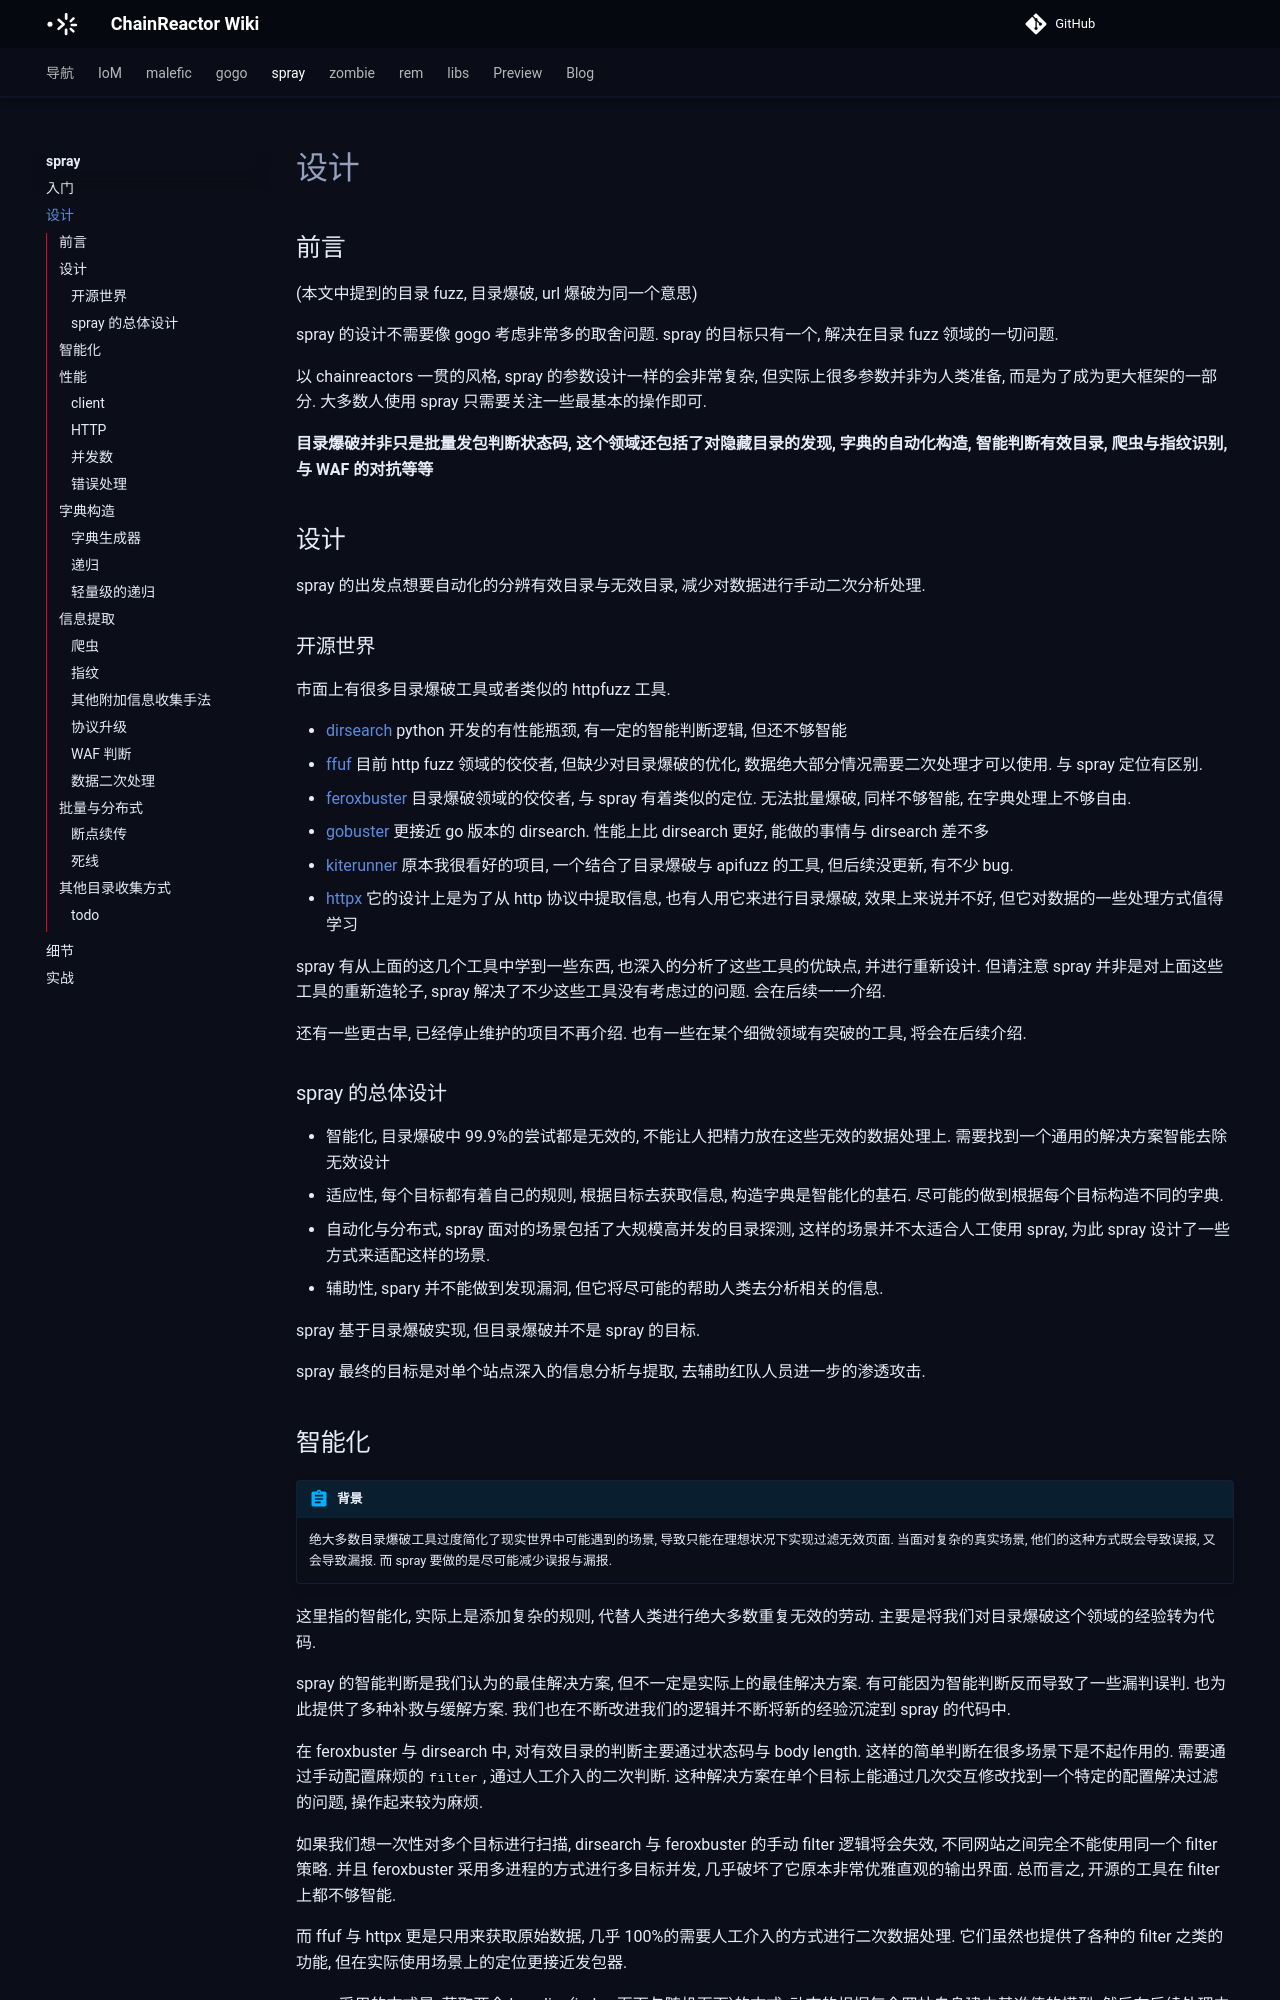

repository: chainreactors/wiki · page: spray/design/index.html · generator: mkdocs

---
title: spray · 设计
---

## 前言

(本文中提到的目录 fuzz, 目录爆破, url 爆破为同一个意思)

spray 的设计不需要像 gogo 考虑非常多的取舍问题. spray 的目标只有一个, 解决在目录 fuzz 领域的一切问题.

以 chainreactors 一贯的风格, spray 的参数设计一样的会非常复杂, 但实际上很多参数并非为人类准备, 而是为了成为更大框架的一部分. 大多数人使用 spray 只需要关注一些最基本的操作即可.

**目录爆破并非只是批量发包判断状态码, 这个领域还包括了对隐藏目录的发现, 字典的自动化构造, 智能判断有效目录, 爬虫与指纹识别, 与 WAF 的对抗等等**

## 设计

spray 的出发点想要自动化的分辨有效目录与无效目录, 减少对数据进行手动二次分析处理.

### 开源世界

市面上有很多目录爆破工具或者类似的 httpfuzz 工具.

- [dirsearch](https://github.com/maurosoria/dirsearch) python 开发的有性能瓶颈, 有一定的智能判断逻辑, 但还不够智能
- [ffuf](https://github.com/ffuf/ffuf) 目前 http fuzz 领域的佼佼者, 但缺少对目录爆破的优化, 数据绝大部分情况需要二次处理才可以使用. 与 spray 定位有区别.
- [feroxbuster](https://github.com/epi052/feroxbuster) 目录爆破领域的佼佼者, 与 spray 有着类似的定位. 无法批量爆破, 同样不够智能, 在字典处理上不够自由.
- [gobuster](https://github.com/OJ/gobuster) 更接近 go 版本的 dirsearch. 性能上比 dirsearch 更好, 能做的事情与 dirsearch 差不多
- [kiterunner](https://github.com/assetnote/kiterunner) 原本我很看好的项目, 一个结合了目录爆破与 apifuzz 的工具, 但后续没更新, 有不少 bug.
- [httpx](https://github.com/projectdiscovery/httpx) 它的设计上是为了从 http 协议中提取信息, 也有人用它来进行目录爆破, 效果上来说并不好, 但它对数据的一些处理方式值得学习

spray 有从上面的这几个工具中学到一些东西, 也深入的分析了这些工具的优缺点, 并进行重新设计. 但请注意 spray 并非是对上面这些工具的重新造轮子, spray 解决了不少这些工具没有考虑过的问题. 会在后续一一介绍.

还有一些更古早, 已经停止维护的项目不再介绍. 也有一些在某个细微领域有突破的工具, 将会在后续介绍.

### spray 的总体设计

- 智能化, 目录爆破中 99.9%的尝试都是无效的, 不能让人把精力放在这些无效的数据处理上. 需要找到一个通用的解决方案智能去除无效设计
- 适应性, 每个目标都有着自己的规则, 根据目标去获取信息, 构造字典是智能化的基石. 尽可能的做到根据每个目标构造不同的字典.
- 自动化与分布式, spray 面对的场景包括了大规模高并发的目录探测, 这样的场景并不太适合人工使用 spray, 为此 spray 设计了一些方式来适配这样的场景.
- 辅助性, spary 并不能做到发现漏洞, 但它将尽可能的帮助人类去分析相关的信息.

spray 基于目录爆破实现, 但目录爆破并不是 spray 的目标.

spray 最终的目标是对单个站点深入的信息分析与提取, 去辅助红队人员进一步的渗透攻击.
